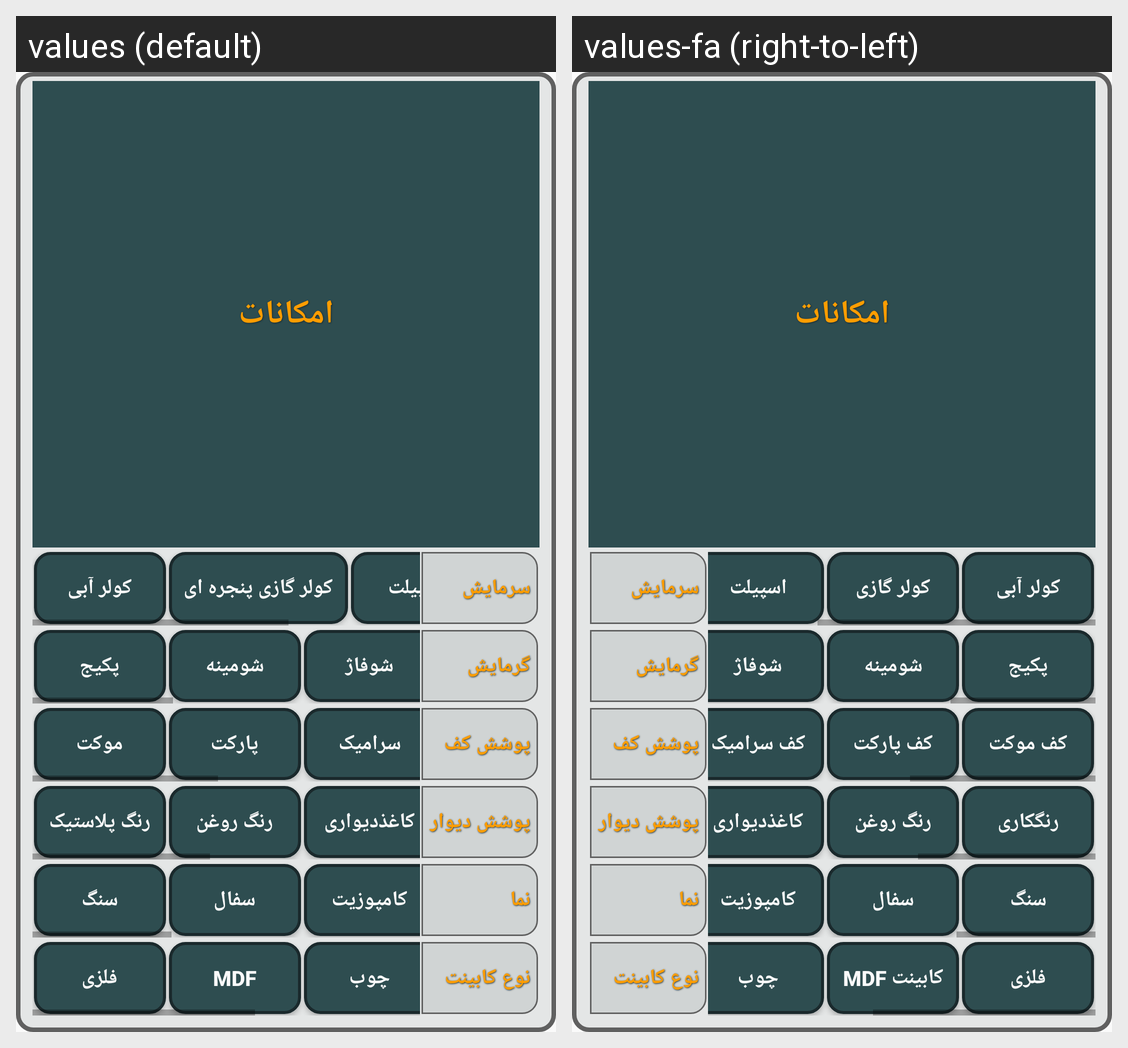

Strings drawn on this Android screen and how each of the app's shown locales translates them:
Android screen res/layout/emkanat.xml rendered under 2 locales, left to right: values (default), values-fa (right-to-left). Device: Nexus 5 (rendered at 1080×1920; each locale shown at half size, 540×960, under a caption strip naming it); theme AppTheme.
Strings drawn on this screen, with the default value and each locale's value (text and hints the layout hard-codes, and strings that could not be matched under every locale, appear in the picture but are not listed):

emkanat
  values: امکانات
  values-fa: امکانات  [not translated; the default value is used]

coler_abi
  values: کولر آبی
  values-fa: کولر آبی

coler_gazi
  values: کولر گازی پنجره ای
  values-fa: کولر گازی

coler_gazi_spilet
  values: اسپیلت
  values-fa: اسپیلت  [not translated; the default value is used]

sarmayesh
  values: سرمایش
  values-fa: سرمایش  [not translated; the default value is used]

pakage
  values: پکیج
  values-fa: پکیج

shomine
  values: شومینه
  values-fa: شومینه  [not translated; the default value is used]

shofaj
  values: شوفاژ
  values-fa: شوفاژ

garmayesh
  values: گرمایش
  values-fa: گرمایش  [not translated; the default value is used]

moket
  values: موکت
  values-fa: کف موکت

parket
  values: پارکت
  values-fa: کف پارکت

seramik
  values: سرامیک
  values-fa: کف سرامیک

sang
  values: سنگ
  values-fa: سنگ  [not translated; the default value is used]

kafposh
  values: پوشش کف
  values-fa: پوشش کف  [not translated; the default value is used]

rang_plastic
  values: رنگ پلاستیک
  values-fa: رنگکاری

rang_roghani
  values: رنگ روغن
  values-fa: رنگ روغن  [not translated; the default value is used]

kaghazdivari
  values: کاغذدیواری
  values-fa: کاغذدیواری

chob
  values: چوب
  values-fa: چوب  [not translated; the default value is used]

divar
  values: پوشش دیوار
  values-fa: پوشش دیوار  [not translated; the default value is used]

sofal
  values: سفال
  values-fa: سفال  [not translated; the default value is used]

kompozit
  values: کامپوزیت
  values-fa: کامپوزیت  [not translated; the default value is used]

nama
  values: نما
  values-fa: نما  [not translated; the default value is used]

felezi
  values: فلزی
  values-fa: فلزی  [not translated; the default value is used]

mdf
  values: MDF
  values-fa: کابینت MDF

kabinet
  values: نوع کابینت
  values-fa: نوع کابینت  [not translated; the default value is used]
